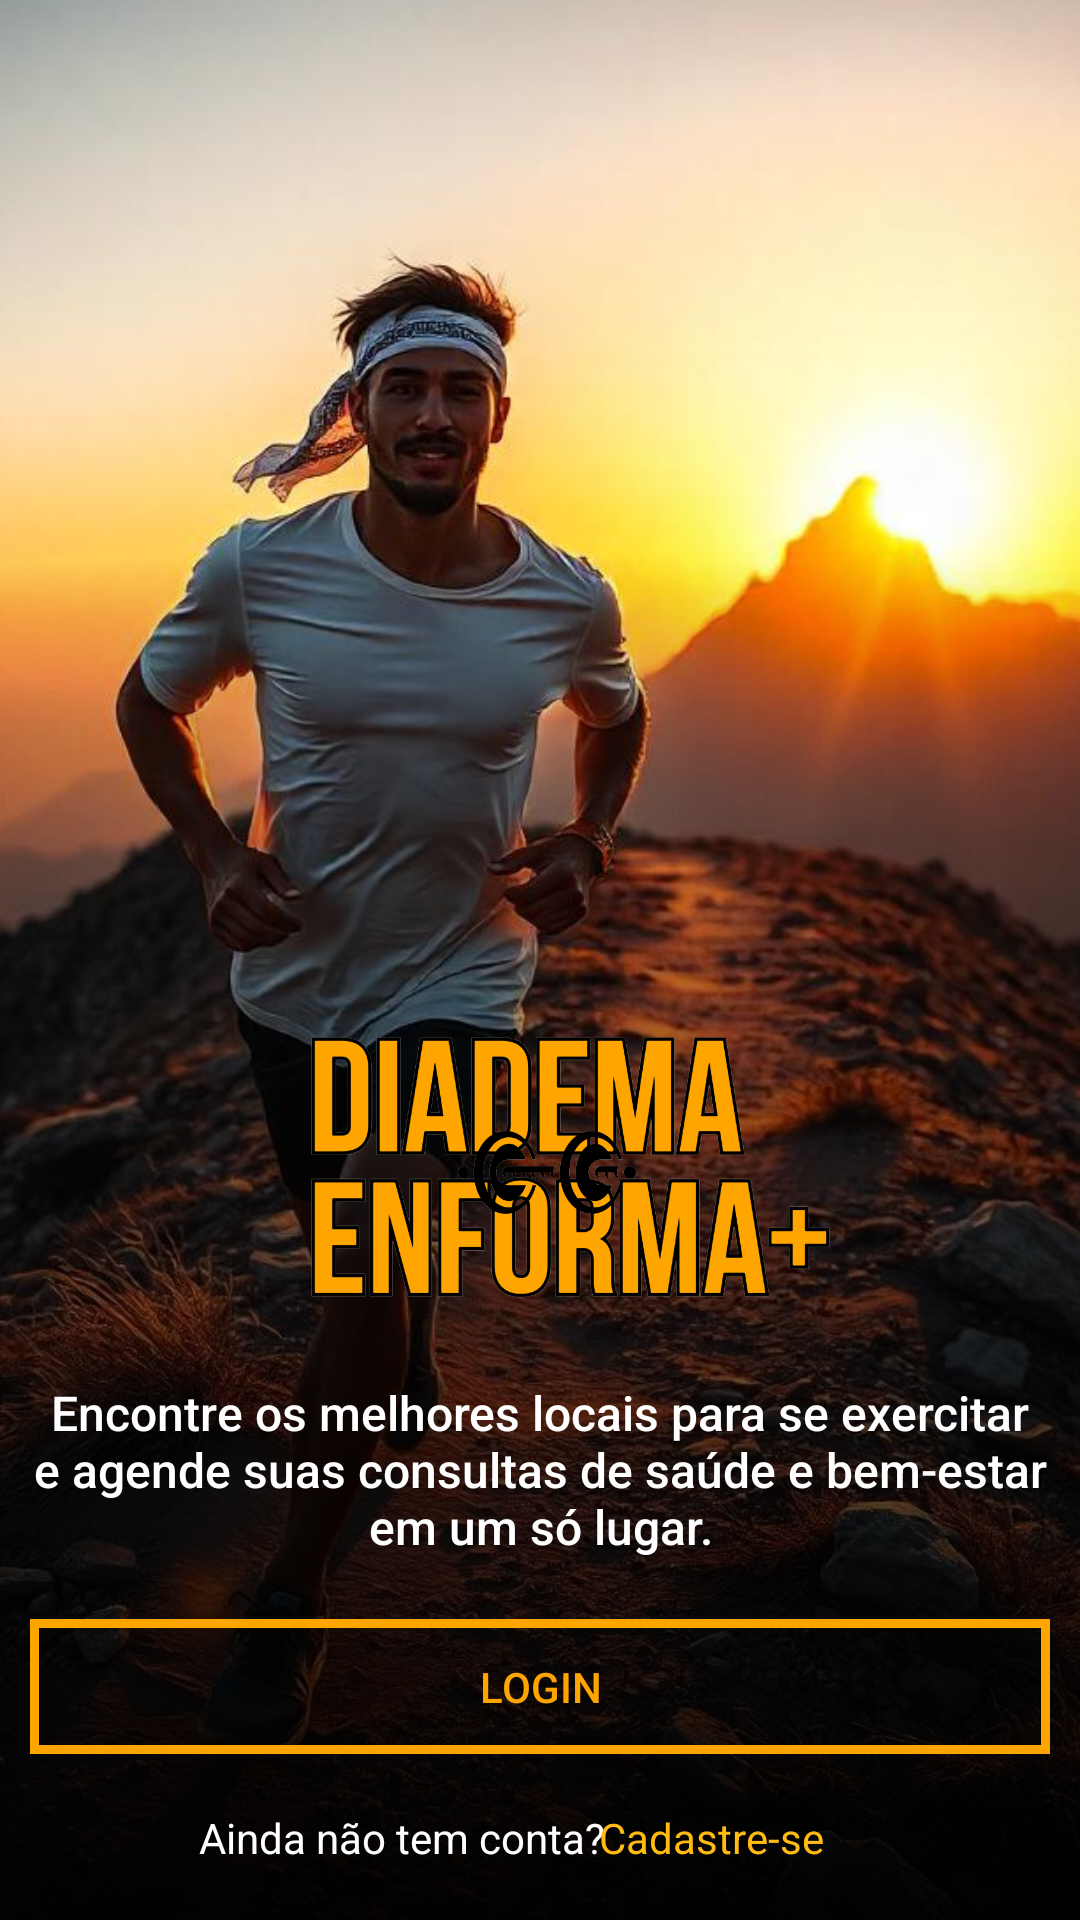

Produce the Android XML layout that renders to this screen, including the resource entries it uses.
<!-- AndroidManifest.xml: application theme Theme.ProjetoIntegrador -->
<!-- res/layout/activity_tela_inicio_bem_vindo.xml -->
<?xml version="1.0" encoding="utf-8"?>
<androidx.constraintlayout.widget.ConstraintLayout xmlns:android="http://schemas.android.com/apk/res/android"
    xmlns:app="http://schemas.android.com/apk/res-auto"
    xmlns:tools="http://schemas.android.com/tools"
    android:id="@+id/main"
    android:layout_width="match_parent"
    android:layout_height="match_parent"
    tools:context=".Autenticacao.TelaInicioBemVindo">

    <ImageView
        android:id="@+id/imageView"
        android:layout_width="wrap_content"
        android:layout_height="wrap_content"
        android:scaleType="centerCrop"
        app:layout_constraintBottom_toBottomOf="parent"
        app:layout_constraintEnd_toEndOf="parent"
        app:layout_constraintHorizontal_bias="0.5"
        app:layout_constraintStart_toStartOf="parent"
        app:layout_constraintTop_toTopOf="parent"
        app:layout_constraintVertical_bias="0.5"
        app:srcCompat="@drawable/fundo2_login" />

    <ImageView
        android:id="@+id/logotipo"
        android:layout_width="200dp"
        android:layout_height="100dp"
        android:layout_marginBottom="200dp"
        app:layout_constraintBottom_toBottomOf="@+id/imageView"
        app:layout_constraintEnd_toEndOf="parent"
        app:layout_constraintHorizontal_bias="0.50"
        app:layout_constraintStart_toStartOf="parent"
        app:srcCompat="@drawable/logo" />

    <androidx.appcompat.widget.AppCompatButton
        android:id="@+id/btn_login"
        android:layout_width="match_parent"
        android:layout_height="45dp"
        android:text="Login"
        android:textColor="#FFA500"
        android:background="@drawable/btn_fundo_bemvindo"
        android:layout_marginTop="20dp"
        android:layout_marginStart="10dp"
        android:layout_marginEnd="10dp"
        app:layout_constraintTop_toBottomOf="@+id/textIntro"/>


    <TextView
        android:id="@+id/textIntro"
        android:layout_width="match_parent"
        android:layout_height="wrap_content"
        android:layout_marginLeft="10dp"
        android:layout_marginTop="20dp"
        android:textAlignment="center"
        android:layout_marginRight="10dp"
        android:fontFamily="sans-serif-medium"
        android:text="Encontre os melhores locais para se exercitar e agende suas consultas de saúde e bem-estar em um só lugar."

        android:textColor="@color/white"
        android:textSize="16dp"
        app:layout_constraintEnd_toEndOf="parent"
        app:layout_constraintHorizontal_bias="0.5"
        app:layout_constraintStart_toStartOf="parent"
        app:layout_constraintTop_toBottomOf="@+id/logotipo" />

    <TextView
        android:layout_width="wrap_content"
        android:layout_height="wrap_content"
        android:text="Ainda não tem conta? "
        android:textColor="@color/white"
        app:layout_constraintBottom_toBottomOf="@+id/imageView"
        app:layout_constraintEnd_toEndOf="parent"
        app:layout_constraintHorizontal_bias="0.3"
        app:layout_constraintStart_toStartOf="parent"
        app:layout_constraintTop_toBottomOf="@+id/btn_login"/>

    <TextView
        android:id="@+id/btnCadastrese"
        android:layout_width="wrap_content"
        android:layout_height="wrap_content"
        android:text="Cadastre-se"
        android:textColor="@color/laranja"
        app:layout_constraintBottom_toBottomOf="@+id/imageView"
        app:layout_constraintEnd_toEndOf="parent"
        app:layout_constraintHorizontal_bias="0.7"
        app:layout_constraintStart_toStartOf="parent"
        app:layout_constraintTop_toBottomOf="@+id/btn_login" />

</androidx.constraintlayout.widget.ConstraintLayout>
<!-- resources referenced by this layout -->
<resources>
  <color name="laranja">#ffbb12</color>
  <color name="white">#FFFFFFFF</color>
  <!-- drawable btn_fundo_bemvindo (drawable) -->
  <?xml version="1.0" encoding="utf-8"?>
  <shape xmlns:android="http://schemas.android.com/apk/res/android">
  
      <solid android:color="@android:color/transparent" /> 
          <stroke
              android:width="3dp"
              android:color="#FFA500" />
  </shape>
  <!-- drawable fundo2_login: png bitmap (drawable, 874754 bytes) -->
  <!-- drawable logo: png bitmap (drawable, 77345 bytes) -->
  <style name="Theme.ProjetoIntegrador" parent="Base.Theme.ProjetoIntegrador" />
  <style name="Base.Theme.ProjetoIntegrador" parent="Theme.Material3.Light.NoActionBar">
          <item name="colorPrimary">@color/laranjaClaro</item>
          <item name="colorAccent">@color/colorAccent</item>
          <item name="android:windowBackground">@color/white</item>
      </style>
  <color name="laranjaClaro">#FFeea9</color>
  <color name="colorAccent">#2E2C2C</color>
</resources>
